Labelled photos from "data", an image-classification folder in TeddyDharma/Food-Recommender. The possible labels are: ayam betutu, beberuk terong, coto makassar, gudeg, kerak telor, mie aceh, nasi kuning, nasi pecel, papeda, pempek, peuyeum, rawon, rendang, sate madura, serabi, soto banjar, soto lamongan, tahu sumedang.

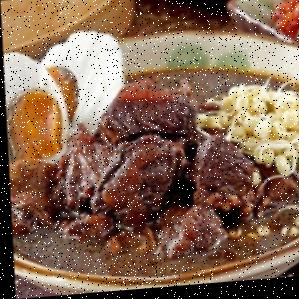
Label: rawon

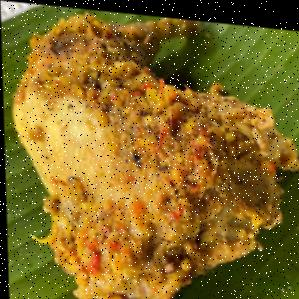
Label: ayam betutu

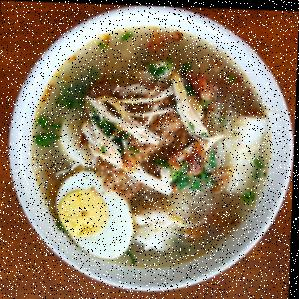
Label: soto banjar

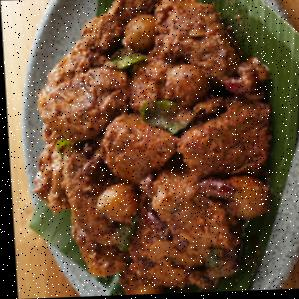
Label: rendang

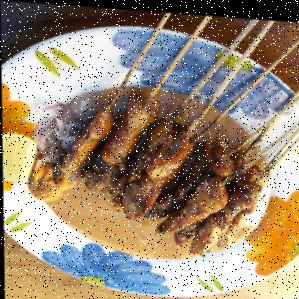
Label: sate madura

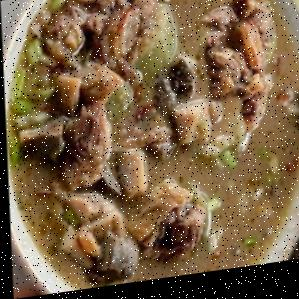
Label: coto makassar
